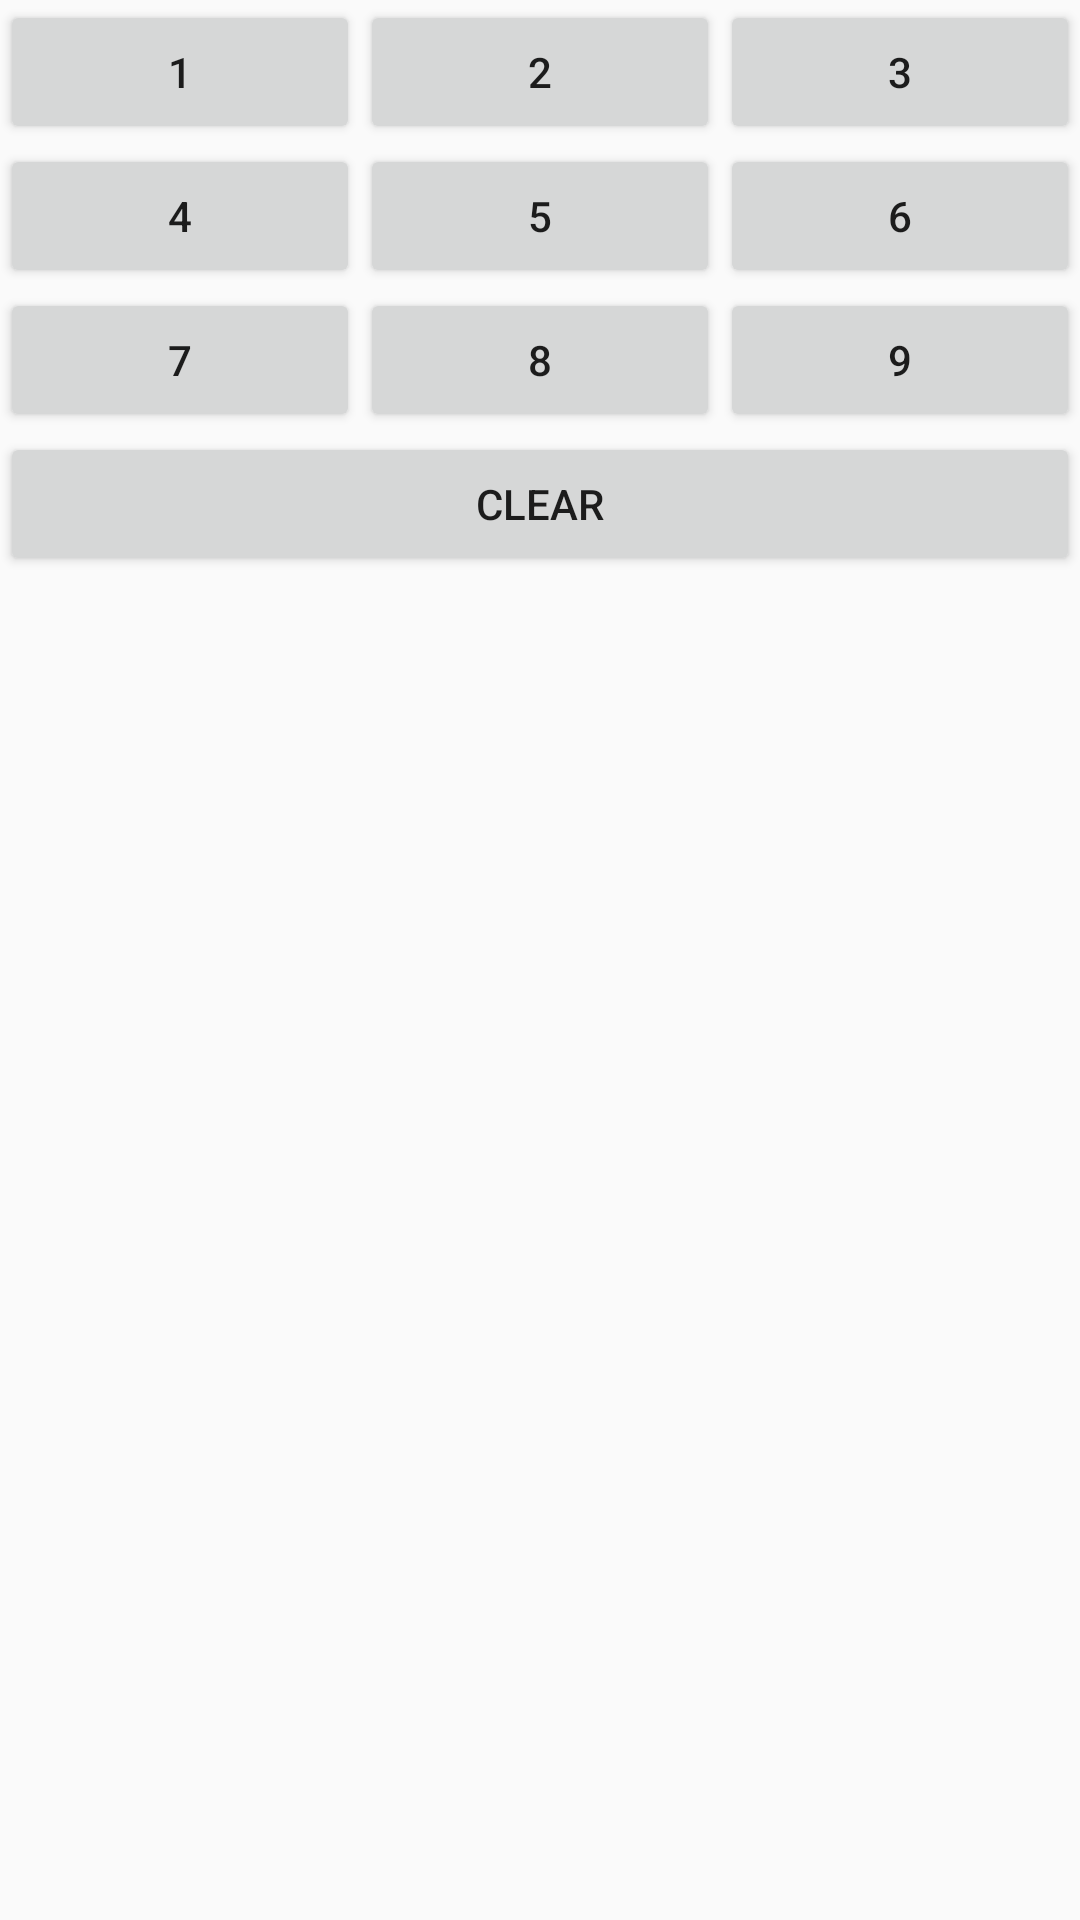

The Android layout XML behind this screen, and the referenced resources:
<!-- AndroidManifest.xml: application theme AppTheme -->
<!-- res/layout/keypad.xml -->
<?xml version="1.0" encoding="utf-8"?>
<TableLayout xmlns:android="http://schemas.android.com/apk/res/android"
    android:orientation="vertical" android:layout_width="wrap_content"
    android:layout_height="wrap_content"
    android:stretchColumns="*">
    <TableRow>
        <Button android:id="@+id/keypad_1" android:text="1"/>
        <Button android:id="@+id/keypad_2" android:text="2"/>
        <Button android:id="@+id/keypad_3" android:text="3"/>
    </TableRow>
    <TableRow>
        <Button android:id="@+id/keypad_4" android:text="4"/>
        <Button android:id="@+id/keypad_5" android:text="5"/>
        <Button android:id="@+id/keypad_6" android:text="6"/>
    </TableRow>
    <TableRow>
        <Button android:id="@+id/keypad_7" android:text="7"/>
        <Button android:id="@+id/keypad_8" android:text="8"/>
        <Button android:id="@+id/keypad_9" android:text="9"/>
    </TableRow>
    <TableRow>
        <Button android:id="@+id/keypad_clear" android:text="Clear" android:layout_span="3"/>
    </TableRow>

</TableLayout>
<!-- resources referenced by this layout -->
<resources>
  <style name="AppTheme" parent="Theme.AppCompat.Light.DarkActionBar">
          
      </style>
</resources>
